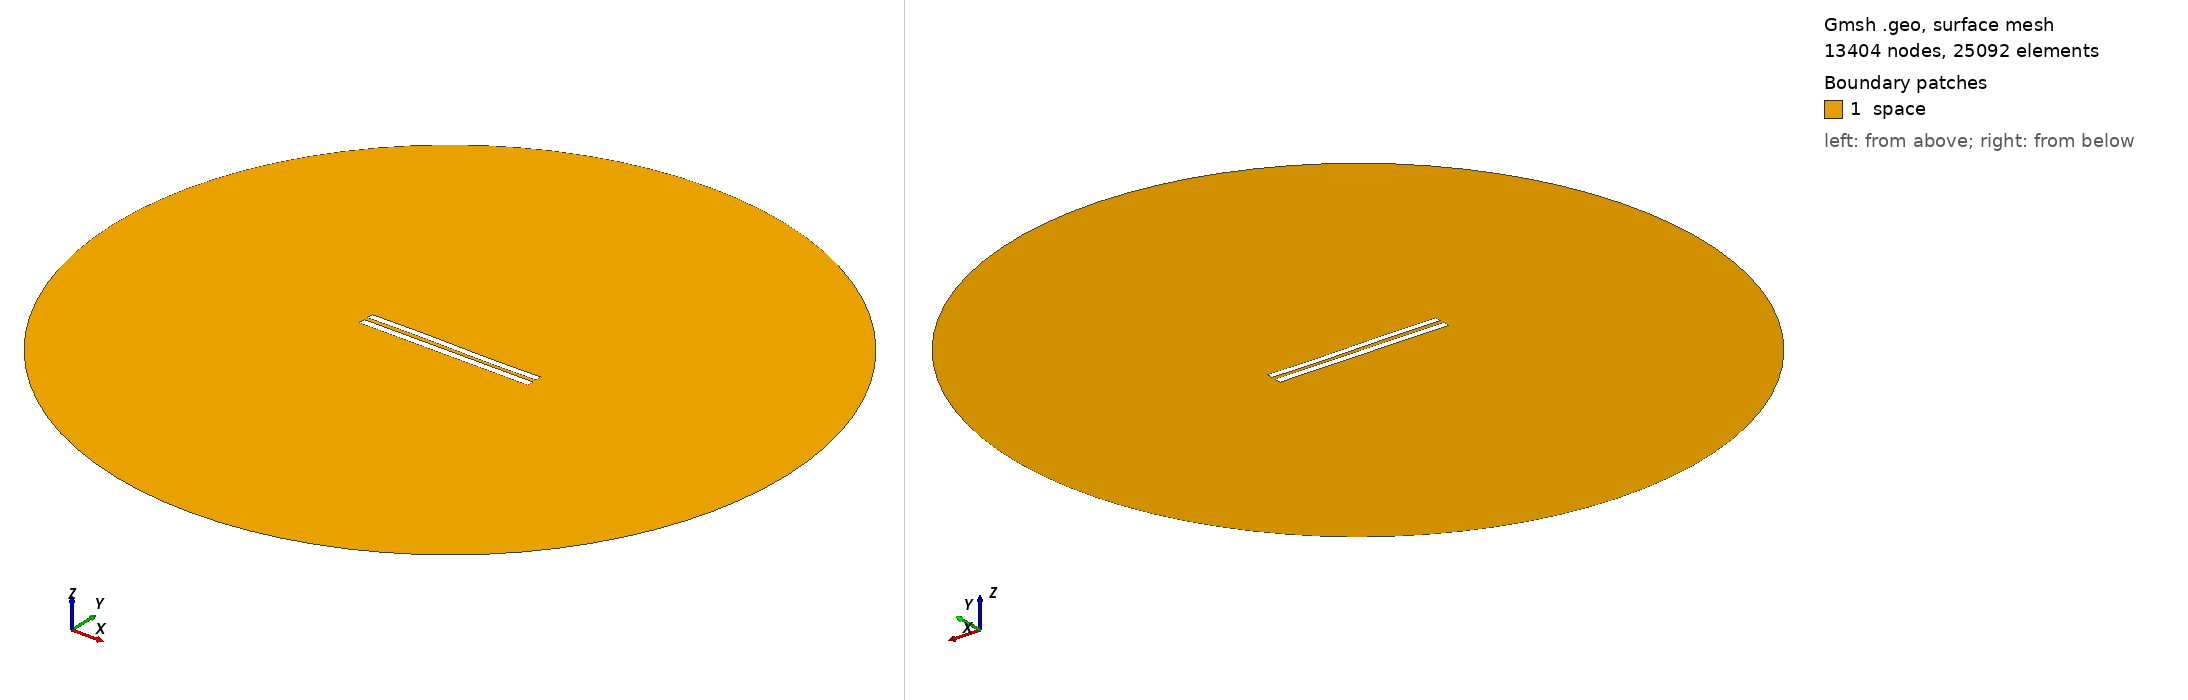

Gmsh geometry script, surface-meshed: 13404 nodes, 25092 surface elements. Boundary patches (legend numbers): 1 space. Left view from above one corner, right view from below the opposite corner. Legend entries are the model's physical surfaces. The drawing asked Gmsh for element sizes between 1% and 20% of the model's largest extent; the script's own settings can give other sizes.

=== 5698.geo (drawn) ===
//---------------------------------------
// Geometry kernel
//---------------------------------------

SetFactory("OpenCASCADE");



//---------------------------------------
// Parameters of the geometry
//---------------------------------------

// Overetch of the upper plate
overetch = 0.125;

// Distance between the plates
distance = 2.5;

// Discretization over the x axis (for the deformation)
nx = 50; 

// Length of the plate
L = 100 - overetch; 

// Number of modes
n = 4; 

// 1st mode coefficient
coeff(1) = -0.15;
beta(1) = 0.596864 * 3.1415926535 / L;

// 2nd mode coefficient
coeff(2) = 0.0;
beta(2) = 1.49418 * 3.1415926535 / L;

// 3rd mode coefficient
coeff(3) = 0.15;
beta(3) = 2.50025 * 3.1415926535 / L;

// 4th mode coefficient
coeff(4) = 0.0;
beta(4) = 3.49999 * 3.1415926535 / L;



//---------------------------------------
// Upper plate (deformed rectangle)
//---------------------------------------

// Coordiantes of the upper plate
xmin = -50;
xmax = 50 - overetch;

// Height of the upper plate
yheight = 4 - 2 * overetch;

// Indexes of the points
UpperID[] = {};
LowerID[] = {};
LeftID[] = {};
RightID[] = {};

// Point index
p = 1;

// Horizontal edges
For i In {1:nx}
    x = xmin + (i-1)*(xmax - xmin)/(nx-1);

    y_bottom = distance / 2 + overetch;
    For j In {1:n}
        C = (Cosh(beta(j)*L) + Cos(beta(j)*L)) / (Sinh(beta(j)*L) + Sin(beta(j)*L));
        y_bottom  = y_bottom + coeff(j) * (Cosh(beta(j)*(x+50)) - Cos(beta(j)*(x+50)) - C * (Sinh(beta(j)*(x+50)) - Sin(beta(j)*(x+50))));
    EndFor

    y_top = y_bottom + yheight;

    Point(p) = {x, y_top, 0, 1.0};
    UpperID[i] = p;
    p = p + 1;

    Point(p) = {x, y_bottom, 0, 1.0};
    LowerID[i] = p;
    p = p + 1;
EndFor

// Create point lists
UpperPts[] = {}; LowerPts[] = {};
For i In {1:nx}
  UpperPts[] += {UpperID[i]};
  LowerPts[] += {LowerID[i]};
EndFor

// Build splines
Spline(1) = {UpperPts[]};
Spline(2) = {LowerPts[]};
Line(3) = {LowerPts[nx-1], UpperPts[nx-1]};
Line(4) = {LowerPts[0], UpperPts[0]};

// Build the plane surface
Curve Loop(1) = {2, 3, -1, -4};
Plane Surface(1) = {1};



//---------------------------------------
// Lower plate (rectangle)
//---------------------------------------

// Vertices
Point(1001) = {-50, -1, 0, 1.0};
Point(1002) = { 50, -1, 0, 1.0};
Point(1003) = { 50,  -5, 0, 1.0};
Point(1004) = {-50,  -5, 0, 1.0};

// Edges
Line(5) = {1001, 1002};
Line(6) = {1002, 1003};
Line(7) = {1003, 1004};
Line(8) = {1004, 1001};

// Plane surface
Line Loop(2) = {5, 6, 7, 8};
Plane Surface(2) = {2}; 



//---------------------------------------
// Outer (fictious) boundary
//---------------------------------------

// Points
Point(1005) = {0, 0, 0};       // Center
Point(1006) = {200, 0, 0};     // Start point
Point(1007) = {0, 200, 0};     // 90 degrees
Point(1008) = {-200, 0, 0};    // 180 degrees
Point(1009) = {0, -200, 0};    // 270 degrees

// Circle arcs (each needs start, center, end)
Circle(9) = {1006, 1005, 1007};
Circle(10) = {1007, 1005, 1008};
Circle(11) = {1008, 1005, 1009};
Circle(12) = {1009, 1005, 1006};

// Plane surface for the entire domain
Curve Loop(3) = {9, 10, 11, 12};
Surface(3) = {3};

// Subtract the plates from the whole domain to obtain the actual domain where we want to solve the equations
BooleanDifference{ Surface{3}; Delete; }{ Surface{1}; Surface{2}; Delete; }




//---------------------------------------
// Transfinite Lines/Curves
//---------------------------------------

// Set the number of points on the boundaries
r = 7;

// Plates
Transfinite Curve {1, 2} = 50*r Using Progression 1;
Transfinite Curve {3, 4} = 2*r Using Progression 1;
Transfinite Line {5, 7} = 50*r Using Progression 1;
Transfinite Line {6, 8} = 2*r Using Progression 1;

// Outer boundary
Transfinite Line {9, 10, 11, 12} = 20 Using Progression 1;



//---------------------------------------
// Physical groups
//---------------------------------------                

// Physical curves (boundaries)
Physical Line("force_segment", 10) = {2};
Physical Line("upper_plate", 11) = {1, 3, 4};
Physical Line("lower_plate", 12) = {5, 6, 7, 8};
Physical Line("boundary", 20) = {9, 10, 11, 12};

// Physical Surfaces
Physical Surface("space", 30) = {3};



//---------------------------------------
// 6. Generate the Mesh
//---------------------------------------

// 2D mesh generation
Mesh 2;
